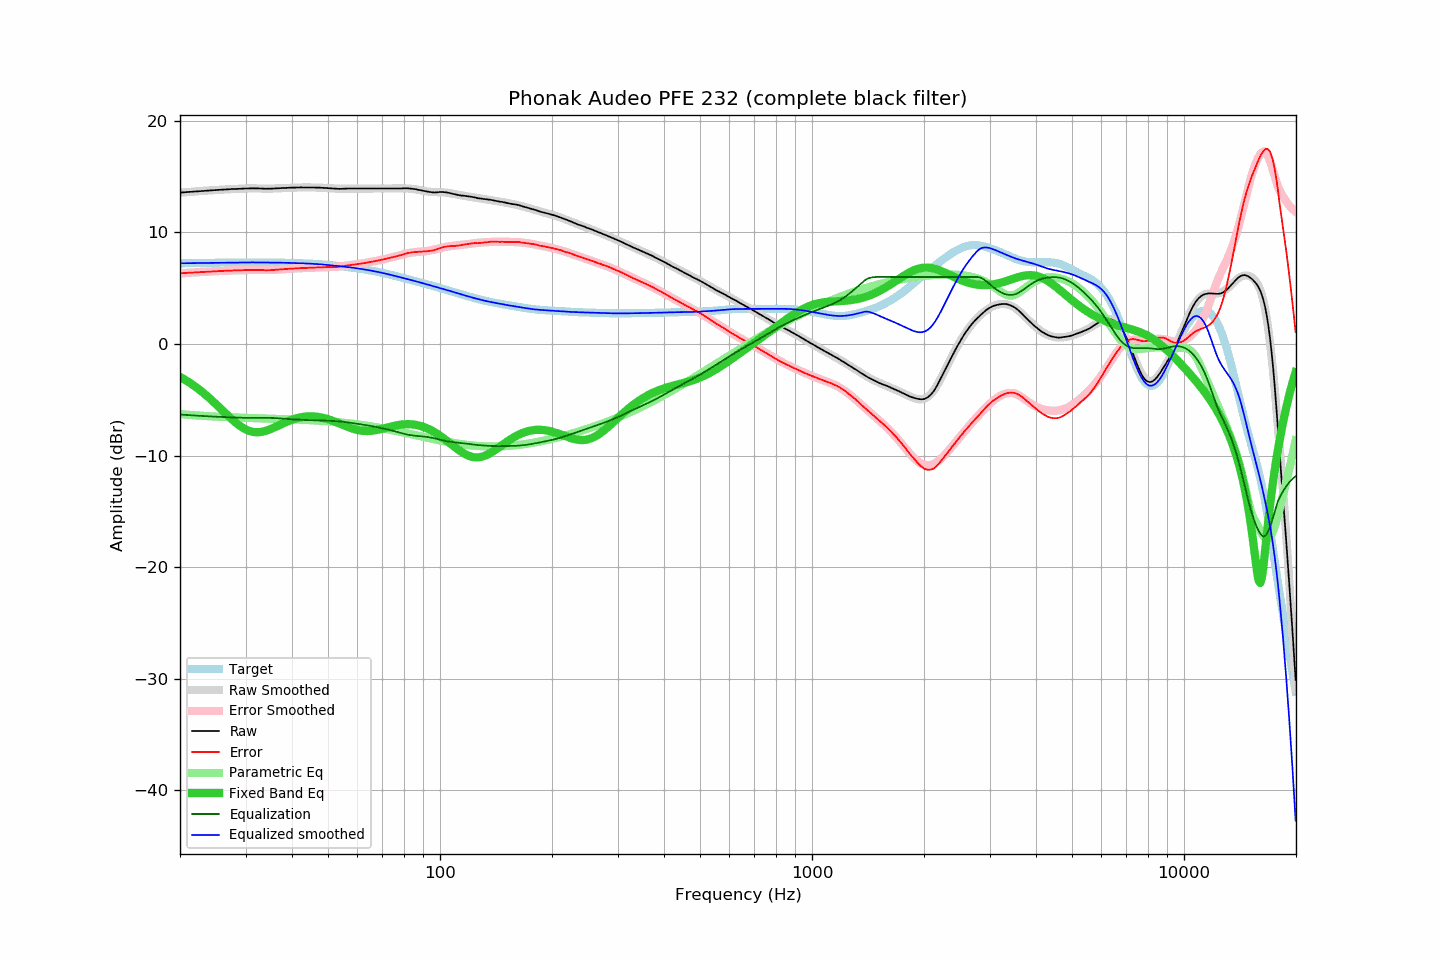

The file beside this chart, header and first rows:
frequency, raw, error, smoothed, error_smoothed, equalization, parametric_eq, equalized_raw, equalized_smoothed, target
20.00, 13.55, 6.32, 13.55, 6.32, -6.32, -2.95, 7.23, 7.23, 7.23
20.20, 13.56, 6.33, 13.56, 6.33, -6.33, -3.03, 7.23, 7.23, 7.23
20.40, 13.57, 6.34, 13.57, 6.34, -6.34, -3.11, 7.23, 7.23, 7.23
20.61, 13.59, 6.36, 13.59, 6.35, -6.35, -3.20, 7.24, 7.23, 7.23
20.81, 13.60, 6.37, 13.60, 6.36, -6.36, -3.29, 7.24, 7.23, 7.24
21.02, 13.61, 6.37, 13.61, 6.37, -6.37, -3.38, 7.24, 7.24, 7.24
21.23, 13.62, 6.38, 13.62, 6.38, -6.38, -3.47, 7.24, 7.24, 7.24
21.44, 13.63, 6.39, 13.63, 6.39, -6.39, -3.57, 7.24, 7.24, 7.24
21.66, 13.64, 6.40, 13.64, 6.40, -6.40, -3.67, 7.24, 7.24, 7.24
21.87, 13.65, 6.40, 13.66, 6.41, -6.41, -3.77, 7.24, 7.24, 7.25
22.09, 13.66, 6.41, 13.67, 6.42, -6.42, -3.88, 7.24, 7.25, 7.25
22.31, 13.68, 6.43, 13.68, 6.43, -6.43, -3.98, 7.25, 7.25, 7.25
22.54, 13.69, 6.44, 13.69, 6.44, -6.44, -4.09, 7.25, 7.25, 7.25
22.76, 13.70, 6.45, 13.70, 6.45, -6.45, -4.21, 7.26, 7.25, 7.25
22.99, 13.71, 6.45, 13.71, 6.45, -6.45, -4.32, 7.26, 7.26, 7.26
23.22, 13.72, 6.46, 13.72, 6.46, -6.46, -4.44, 7.26, 7.26, 7.26
23.45, 13.73, 6.47, 13.73, 6.47, -6.47, -4.56, 7.26, 7.26, 7.26
23.69, 13.74, 6.48, 13.74, 6.48, -6.48, -4.69, 7.26, 7.26, 7.26
23.92, 13.75, 6.49, 13.75, 6.49, -6.49, -4.81, 7.27, 7.26, 7.26
24.16, 13.76, 6.49, 13.76, 6.49, -6.49, -4.94, 7.27, 7.27, 7.27
24.40, 13.77, 6.50, 13.77, 6.50, -6.50, -5.07, 7.27, 7.27, 7.27
24.65, 13.78, 6.51, 13.78, 6.51, -6.51, -5.20, 7.27, 7.27, 7.27
24.89, 13.79, 6.52, 13.79, 6.51, -6.51, -5.34, 7.28, 7.27, 7.27
25.14, 13.79, 6.51, 13.80, 6.52, -6.52, -5.48, 7.27, 7.28, 7.28
25.39, 13.80, 6.52, 13.81, 6.53, -6.53, -5.61, 7.27, 7.28, 7.28
25.65, 13.81, 6.53, 13.81, 6.53, -6.53, -5.75, 7.28, 7.28, 7.28
25.91, 13.82, 6.54, 13.82, 6.54, -6.54, -5.89, 7.28, 7.28, 7.28
26.16, 13.83, 6.55, 13.83, 6.55, -6.55, -6.03, 7.28, 7.28, 7.28
26.43, 13.84, 6.55, 13.84, 6.55, -6.55, -6.17, 7.29, 7.29, 7.29
26.69, 13.85, 6.56, 13.85, 6.56, -6.56, -6.31, 7.29, 7.29, 7.29
26.96, 13.86, 6.57, 13.85, 6.57, -6.57, -6.45, 7.30, 7.29, 7.29
27.23, 13.86, 6.57, 13.86, 6.57, -6.57, -6.58, 7.29, 7.29, 7.29
27.50, 13.87, 6.58, 13.87, 6.58, -6.58, -6.71, 7.29, 7.29, 7.29
27.77, 13.88, 6.59, 13.88, 6.58, -6.58, -6.84, 7.30, 7.29, 7.30
28.05, 13.88, 6.58, 13.88, 6.59, -6.59, -6.97, 7.29, 7.30, 7.30
28.33, 13.89, 6.59, 13.89, 6.59, -6.59, -7.09, 7.30, 7.30, 7.30
28.62, 13.89, 6.59, 13.90, 6.60, -6.60, -7.20, 7.29, 7.30, 7.30
28.90, 13.90, 6.60, 13.90, 6.60, -6.60, -7.31, 7.30, 7.30, 7.30
29.19, 13.90, 6.60, 13.91, 6.61, -6.61, -7.41, 7.29, 7.30, 7.30
29.48, 13.91, 6.61, 13.91, 6.61, -6.61, -7.50, 7.30, 7.30, 7.30
29.78, 13.92, 6.62, 13.92, 6.62, -6.62, -7.59, 7.30, 7.30, 7.30
30.08, 13.92, 6.62, 13.92, 6.62, -6.62, -7.66, 7.30, 7.30, 7.30
30.38, 13.93, 6.63, 13.93, 6.63, -6.63, -7.73, 7.30, 7.30, 7.30
30.68, 13.93, 6.63, 13.93, 6.63, -6.63, -7.78, 7.30, 7.30, 7.30
30.99, 13.94, 6.64, 13.93, 6.63, -6.63, -7.83, 7.31, 7.30, 7.30
31.30, 13.94, 6.64, 13.93, 6.63, -6.63, -7.87, 7.31, 7.30, 7.30
31.61, 13.94, 6.64, 13.93, 6.63, -6.63, -7.89, 7.31, 7.30, 7.30
31.93, 13.94, 6.64, 13.93, 6.63, -6.63, -7.90, 7.31, 7.30, 7.30
32.24, 13.94, 6.64, 13.93, 6.63, -6.63, -7.91, 7.31, 7.30, 7.30
32.57, 13.93, 6.63, 13.93, 6.63, -6.63, -7.90, 7.30, 7.30, 7.30
32.89, 13.92, 6.62, 13.92, 6.62, -6.62, -7.89, 7.30, 7.30, 7.30
33.22, 13.92, 6.62, 13.92, 6.62, -6.62, -7.87, 7.30, 7.30, 7.30
33.55, 13.91, 6.61, 13.92, 6.62, -6.62, -7.84, 7.29, 7.30, 7.30
33.89, 13.90, 6.60, 13.91, 6.62, -6.62, -7.80, 7.28, 7.29, 7.30
34.23, 13.90, 6.60, 13.91, 6.62, -6.62, -7.75, 7.28, 7.29, 7.30
34.57, 13.90, 6.61, 13.91, 6.62, -6.62, -7.70, 7.28, 7.29, 7.30
34.92, 13.90, 6.61, 13.91, 6.62, -6.62, -7.65, 7.28, 7.29, 7.29
35.27, 13.91, 6.62, 13.92, 6.63, -6.63, -7.59, 7.28, 7.29, 7.29
35.62, 13.92, 6.63, 13.92, 6.63, -6.63, -7.53, 7.29, 7.29, 7.29
35.97, 13.93, 6.64, 13.93, 6.64, -6.64, -7.46, 7.29, 7.29, 7.29
... 635 more rows
